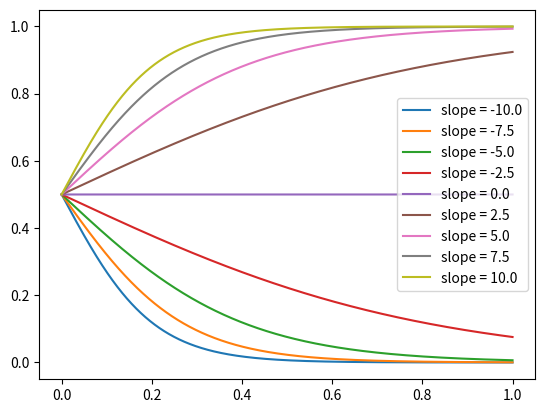

The matplotlib source for this figure:
import scipy.stats as stats
import matplotlib.pyplot as plt
import numpy as np

n = 10000
for i in np.linspace(-10, 10, 9):
    # intercept = stats.lognorm(s=1).rvs(size=n)
    intercept = 1 * np.ones(n)
    # slope = stats.norm(loc=0, scale=1).rvs(size=n)
    slope = i * np.ones(n)

    def param(gmt):
        return intercept / (1 + np.exp(-1 * (slope * gmt)))

    # gmt = np.zeros(n)
    gmt = np.linspace(0, 1, n)
    param_sample = param(gmt)

    plt.plot(gmt, param_sample, label=f"slope = {i}")
plt.legend()
plt.show()
